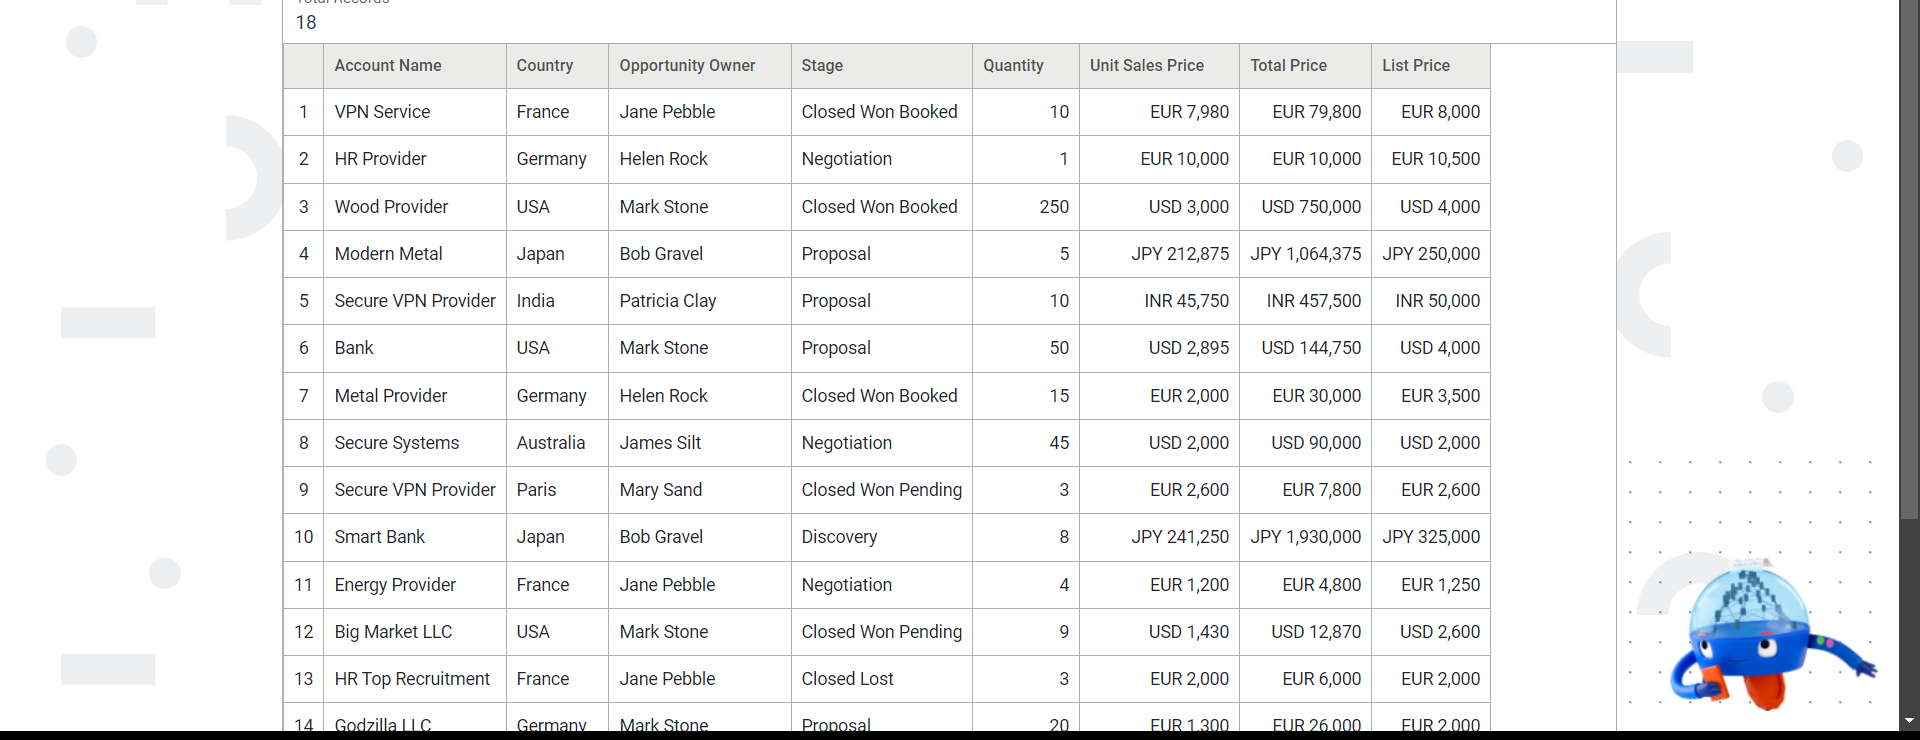
Task: Automação que acessa o site e pega suas informações e armazena em uma fila.
Workflow: Main

Step 1: get-text from the table in window 'Sales Opportunities' (chrome.exe)
